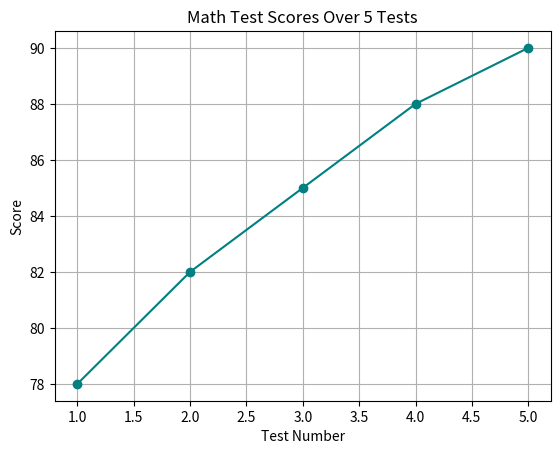

Source code (Python):
import matplotlib.pyplot as plt

tests = [1, 2, 3, 4, 5]
scores = [78, 82, 85, 88, 90]

plt.plot(tests, scores, color='teal', marker='o')
plt.title("Math Test Scores Over 5 Tests")
plt.xlabel("Test Number")
plt.ylabel("Score")
plt.grid(True)
plt.show()
